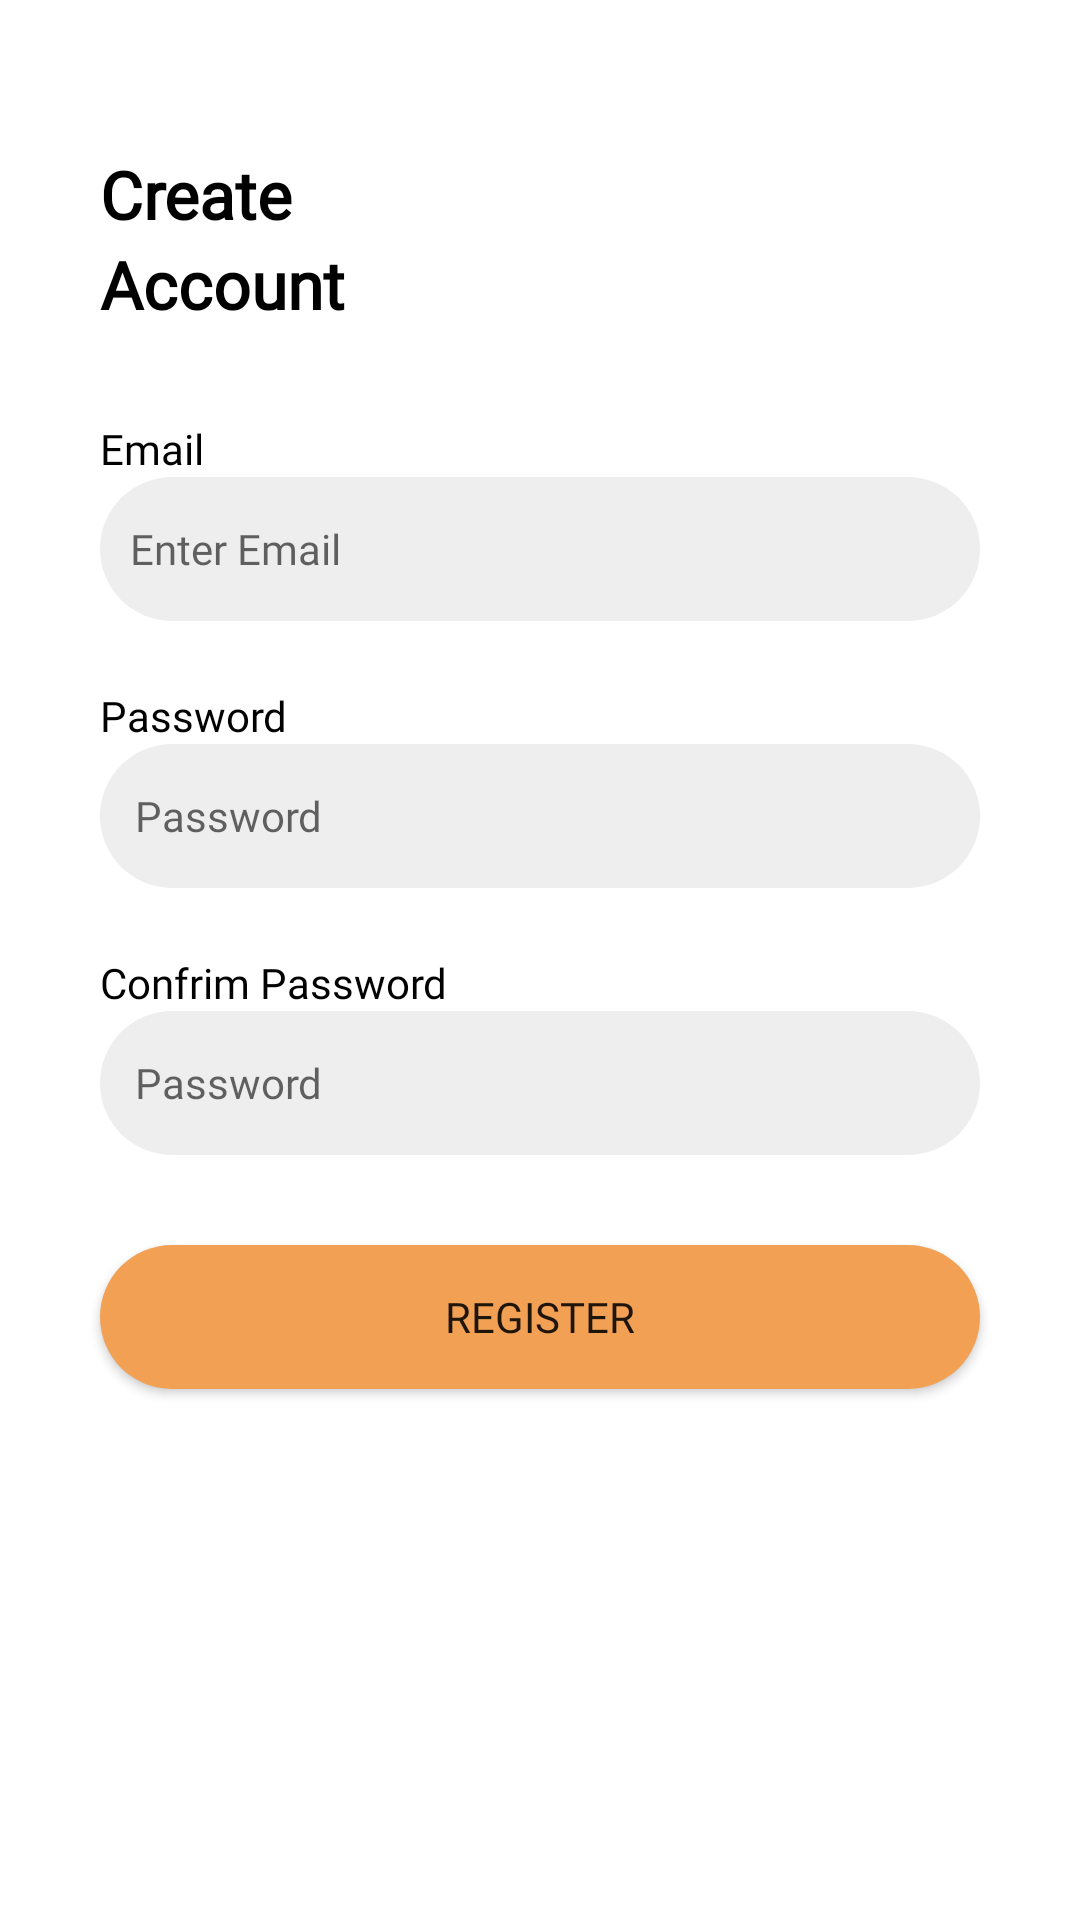

The Android layout XML behind this screen, and the referenced resources:
<!-- AndroidManifest.xml: application theme Theme.Home -->
<!-- res/layout/activity_register.xml -->
<?xml version="1.0" encoding="utf-8"?>
<androidx.constraintlayout.widget.ConstraintLayout xmlns:android="http://schemas.android.com/apk/res/android"
    xmlns:app="http://schemas.android.com/apk/res-auto"
    xmlns:tools="http://schemas.android.com/tools"
    android:layout_width="match_parent"
    android:layout_height="match_parent"
    tools:context=".Register">

    <TextView
        android:id="@+id/text1"
        android:layout_width="0dp"
        android:layout_height="wrap_content"
        android:layout_marginHorizontal="100px"
        android:layout_marginTop="50dp"
        android:text="Create"
        android:fontFamily="@font/raleway"
        android:textColor="@color/black"
        android:textStyle="bold"
        android:textSize="22dp"
        app:layout_constraintLeft_toLeftOf="parent"
        app:layout_constraintTop_toTopOf="parent" />

    <TextView
        android:id="@+id/text3"
        android:layout_width="0dp"
        android:layout_height="wrap_content"
        android:layout_marginHorizontal="100px"
        android:layout_marginTop="30dp"
        android:text="Account"
        android:fontFamily="@font/raleway"
        android:textColor="@color/black"
        android:textStyle="bold"
        android:textSize="22dp"
        app:layout_constraintLeft_toLeftOf="parent"
        app:layout_constraintTop_toTopOf="@+id/text1" />

    <TextView
        android:id="@+id/username"
        android:layout_width="0dp"
        android:layout_height="wrap_content"
        android:layout_marginHorizontal="100px"
        android:layout_marginTop="60dp"
        android:text="Email"
        android:fontFamily="@font/poppinsm"
        android:textColor="@color/black"
        android:textSize="14dp"
        app:layout_constraintLeft_toLeftOf="parent"
        app:layout_constraintTop_toTopOf="@+id/text3" />

    <EditText
        android:id="@+id/email"
        android:layout_width="match_parent"
        android:layout_height="wrap_content"
        android:layout_marginHorizontal="100px"
        android:background="@drawable/edittextr"
        android:hint="Enter Email"
        android:fontFamily="@font/poppinsm"
        android:minHeight="48dp"
        android:padding="30px"
        android:textSize="14dp"
        app:layout_constraintLeft_toLeftOf="parent"
        app:layout_constraintTop_toBottomOf="@+id/username" />


    <TextView
        android:id="@+id/text5"
        android:layout_width="0dp"
        android:layout_height="wrap_content"
        android:layout_marginHorizontal="100px"
        android:layout_marginTop="70dp"
        android:text="Password"
        android:fontFamily="@font/poppinsm"
        android:textColor="@color/black"
        android:textSize="14dp"
        app:layout_constraintLeft_toLeftOf="parent"
        app:layout_constraintTop_toTopOf="@+id/email" />



    <EditText
        android:id="@+id/pass"
        android:inputType="textPassword"
        android:layout_width="match_parent"
        android:layout_height="wrap_content"
        android:layout_marginHorizontal="100px"
        android:background="@drawable/edittextr"
        android:hint="Password"
        android:fontFamily="@font/poppinsm"
        android:minHeight="48dp"
        android:padding="35px"
        android:textSize="14dp"
        app:layout_constraintLeft_toLeftOf="parent"
        app:layout_constraintTop_toBottomOf="@+id/text5" />


    <TextView
        android:id="@+id/text6"
        android:layout_width="0dp"
        android:layout_height="wrap_content"
        android:layout_marginHorizontal="100px"
        android:layout_marginTop="70dp"
        android:text="Confrim Password"
        android:fontFamily="@font/poppinsm"
        android:textColor="@color/black"
        android:textSize="14dp"
        app:layout_constraintStart_toStartOf="parent"
        app:layout_constraintTop_toTopOf="@+id/pass" />

    <EditText
        android:id="@+id/cpass"
        android:layout_width="0dp"
        android:layout_height="wrap_content"
        android:layout_marginHorizontal="100px"
        android:background="@drawable/edittextr"
        android:hint="Password"
        android:fontFamily="@font/poppinsm"
        android:inputType="textPassword"
        android:minHeight="48dp"
        android:padding="35px"
        android:textSize="14dp"
        app:layout_constraintEnd_toEndOf="parent"
        app:layout_constraintStart_toStartOf="parent"
        app:layout_constraintTop_toBottomOf="@+id/text6" />

    <Button
        android:id="@+id/btnRegister"
        android:layout_width="match_parent"
        android:layout_height="wrap_content"
        android:layout_marginHorizontal="100px"
        android:layout_marginTop="30dp"
        android:background="@drawable/edittextr"
        android:text="Register"
        android:fontFamily="@font/poppinsm"
        android:textSize="14dp"
        app:backgroundTint="#F2A154"
        app:layout_constraintEnd_toEndOf="parent"
        app:layout_constraintStart_toStartOf="parent"
        app:layout_constraintTop_toBottomOf="@+id/cpass" />

</androidx.constraintlayout.widget.ConstraintLayout>
<!-- resources referenced by this layout -->
<resources>
  <color name="black">#FF000000</color>
  <!-- drawable edittextr (drawable) -->
  <?xml version="1.0" encoding="utf-8"?>
  <shape xmlns:android="http://schemas.android.com/apk/res/android">
      
      
      <corners android:radius="50dp"/>
      <solid android:color="#EEEEEE"/>
  </shape>
  <style name="Theme.Home" parent="Theme.MaterialComponents.DayNight.NoActionBar">
          
  
          <item name="android:navigationBarColor">?attr/navigationColor</item>
          <item name="colorPrimary">@color/purple_500</item>
          <item name="colorPrimaryVariant">@color/purple_700</item>
          <item name="colorOnPrimary">@color/black</item>
          
          <item name="colorSecondary">@color/teal_200</item>
          <item name="colorSecondaryVariant">@color/teal_700</item>
          <item name="colorOnSecondary">@color/black</item>
          
          <item name="android:statusBarColor">@color/black</item>
          
      </style>
  <color name="purple_500">#FF6200EE</color>
  <color name="purple_700">#FF3700B3</color>
  <color name="teal_200">#FF03DAC5</color>
  <color name="teal_700">#FF018786</color>
</resources>
